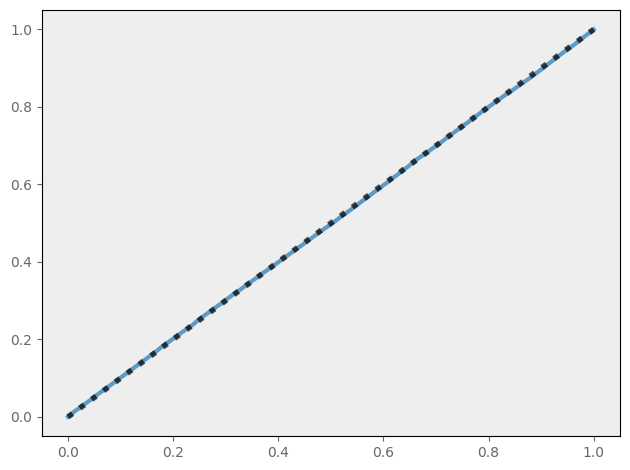

Python code for this plot:
import numpy as np
import matplotlib.pyplot as plt
import seaborn as sns
import os


gray = (102/255.0, 102/255.0, 102/255.0, 1.0)
light_gray = (238/255.0, 238/255.0, 238/255.0, 1.0)

sns.set_style({'font.family': 'Abel'})
sns.set_style({'axes.facecolor': light_gray})
sns.set_style({'xtick.color': gray})
sns.set_style({'text.color': gray})
sns.set_style({'ytick.color': gray})
sns.set_style({'axes.grid': False})


def _cdf(data):
    """
    Returns the empirical CDF (a function) for the specified data.

    Arguments:

    data -- data from which to compute the CDF
    """

    tmp = np.empty_like(data)
    tmp[:] = data
    tmp.sort()

    def f(x):
        return np.searchsorted(tmp, x, 'right') / float(len(tmp))

    return f


def pp_plot(a, b, t=None, plot_dir=None, show=True):
    """
    Generates a P-P plot.
    """
    if not show:
        if t is None:  # plot name is required for out path
            raise NotImplementedError
        if plot_dir is None:
            plot_dir = 'pp_plots'
        if not os.path.exists(plot_dir):
            os.makedirs(plot_dir)
        plot_path = os.path.join(plot_dir, '%s.png' % t)

    if isinstance(a, dict):
        assert isinstance(b, dict) and a.keys() == b.keys()
        for n, (k, v) in enumerate(a.items()):
            plt.subplot(221 + n)
            x = np.sort(np.asarray(v))
            if len(x) > 10000:
                step = int(len(x) / 5000)
                x = x[::step]
            plt.plot(_cdf(v)(x), _cdf(b[k])(x), lw=3, alpha=0.7)
            plt.plot([0, 1], [0, 1], ':', c='k', lw=4, alpha=0.7)
            if t is not None:
                plt.title(t + ' (' + k + ')')
            plt.tight_layout()
        if show:
            plt.show()
        else:
            plt.savefig(plot_path)
        plt.clf()
    else:
        x = np.sort(np.asarray(a))
        if len(x) > 10000:
            step = int(len(x) / 5000)
            x = x[::step]
        plt.plot(_cdf(a)(x), _cdf(b)(x), lw=3, alpha=0.7)
        plt.plot([0, 1], [0, 1], ':', c='k', lw=4, alpha=0.7)
        if t is not None:
            plt.title(t)
        plt.tight_layout()
        if show:
            plt.show()
        else:
            plt.savefig(plot_path)
        plt.clf()


def test(num_samples=100000):
    """
    Test code.
    """

    a = np.random.normal(20.0, 5.0, num_samples)
    b = np.random.normal(20.0, 5.0, num_samples)
    pp_plot(a, b)


if __name__ == '__main__':
    test()
